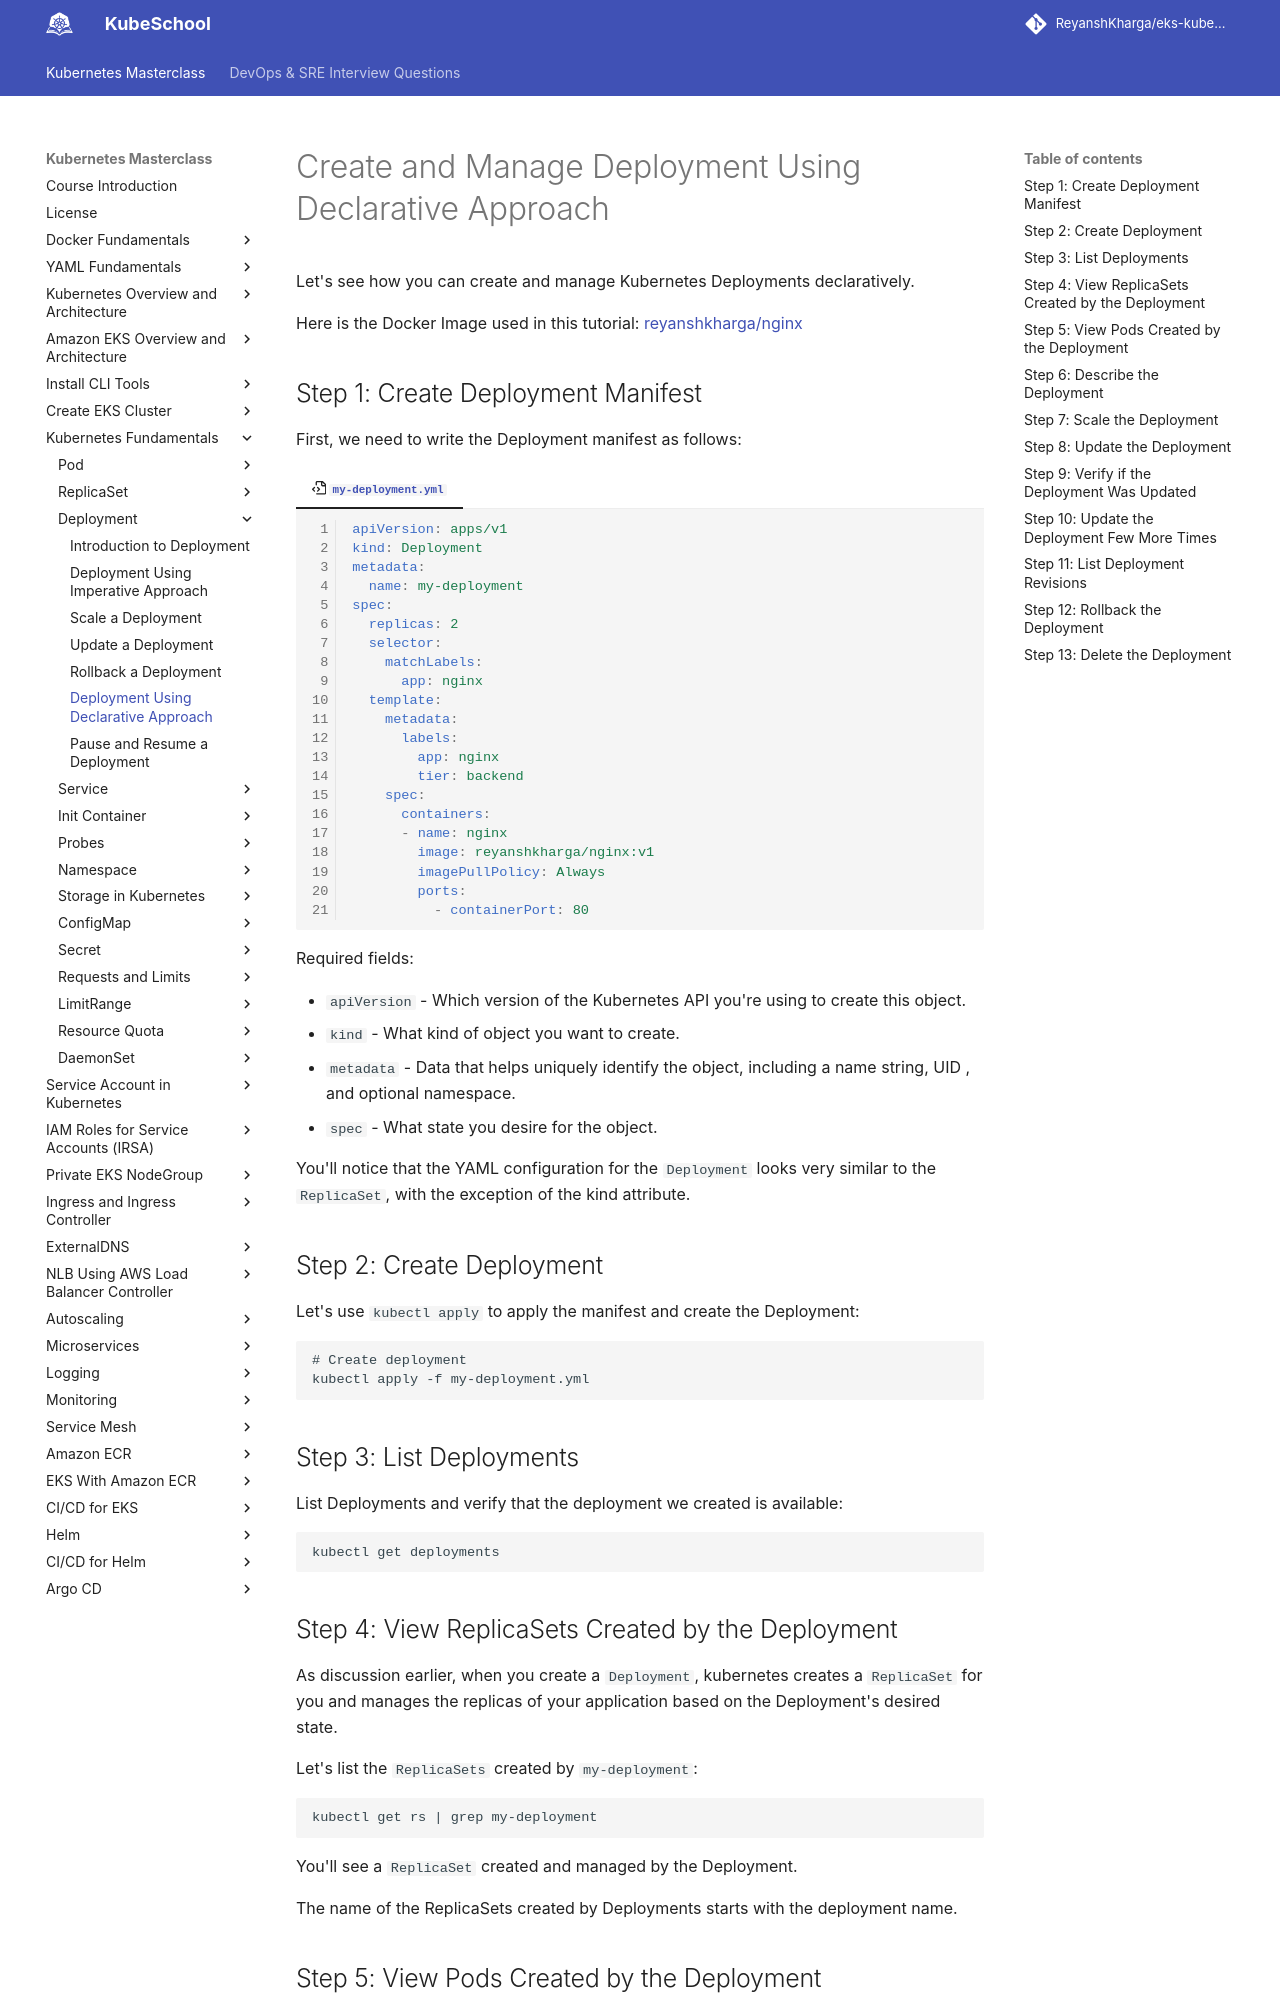

repository: ReyanshKharga/kloudkoncepts · page: kubernetes-on-eks/kubernetes-fundamentals/deployment/deployment-using-declarative-approach/index.html · generator: mkdocs

---
description: Learn how to create and manage kubernetes deployments using a declarative approach. Discover the power of declarative configurations for efficient application management.
---

# Create and Manage Deployment Using Declarative Approach

Let's see how you can create and manage Kubernetes Deployments declaratively.

Here is the Docker Image used in this tutorial: [reyanshkharga/nginx]{:target="_blank"}


## Step 1: Create Deployment Manifest

First, we need to write the Deployment manifest as follows:

=== ":octicons-file-code-16: `my-deployment.yml`"

    ```yaml linenums="1"
    apiVersion: apps/v1
    kind: Deployment
    metadata:
      name: my-deployment
    spec:
      replicas: 2
      selector:
        matchLabels:
          app: nginx
      template:
        metadata:
          labels:
            app: nginx
            tier: backend
        spec:
          containers:
          - name: nginx
            image: reyanshkharga/nginx:v1
            imagePullPolicy: Always
            ports:
              - containerPort: 80
    ```

Required fields:

- `apiVersion` - Which version of the Kubernetes API you're using to create this object.
- `kind` - What kind of object you want to create.
- `metadata` - Data that helps uniquely identify the object, including a name string, UID , and optional namespace.
- `spec` - What state you desire for the object.

You'll notice that the YAML configuration for the `Deployment` looks very similar to the `ReplicaSet`, with the exception of the kind attribute.


## Step 2: Create Deployment

Let's use `kubectl apply` to apply the manifest and create the Deployment:

```
# Create deployment
kubectl apply -f my-deployment.yml
```


## Step 3: List Deployments

List Deployments and verify that the deployment we created is available:

```
kubectl get deployments
```
